Run: headless pygame with SDL's dummy video driver; simulated clock (each Clock.tick advances the game by its frame time, no real sleeping); random seed 0; keys injected as events and as key.get_pressed() state; mouse plan: one left click at the window centre at the start of phase 2, then a move to the lower-right quarter at the start of phase 3.
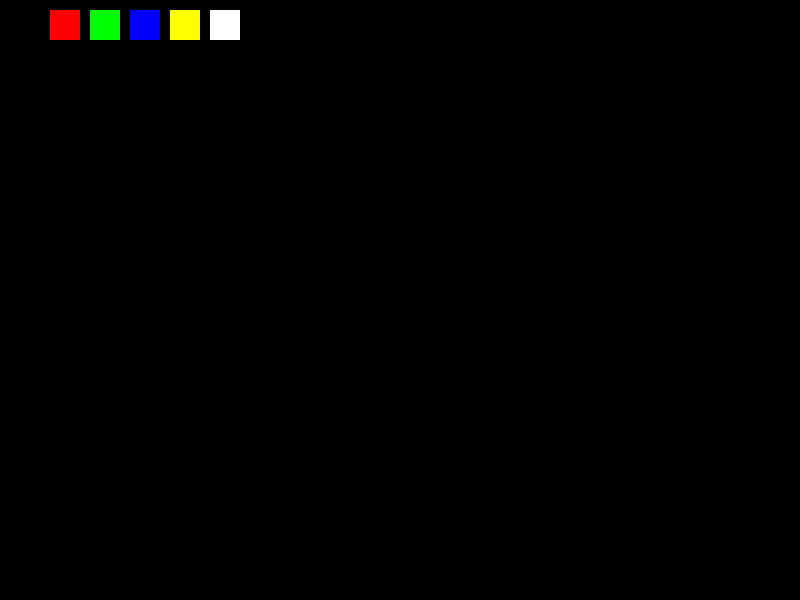
Frame 1 of 4 · flips 1–60 · no input
Frame 2 of 4 · flips 61–180 · clicked the window centre · tapped SPACE, RETURN · held RIGHT (→), D · screen unchanged from frame 1, image omitted
Frame 3 of 4 · flips 181–300 · moved the mouse to the lower-right quarter · held DOWN (↓), S · screen unchanged from frame 2, image omitted
Frame 4 of 4 · flips 301–420 · held LEFT (←), A, UP (↑), W · screen unchanged from frame 3, image omitted

The pygame program that drew these frames:

import pygame

pygame.init()

width = 800
height = 600

screen = pygame.display.set_mode((width, height))
pygame.display.set_caption("Paint")

clock = pygame.time.Clock()

color = (0, 0, 0)
radius = 5

drawing = False
last_pos = None

mode = "brush"

colors = [
    (0,0,0),
    (255,0,0),
    (0,255,0),
    (0,0,255),
    (255,255,0),
    (255,255,255)
]

def draw_palette():
    x = 10
    for c in colors:
        pygame.draw.rect(screen, c, (x, 10, 30, 30))
        x += 40

run = True

while run:

    for event in pygame.event.get():
        if event.type == pygame.QUIT:
            run = False

        if event.type == pygame.MOUSEBUTTONDOWN:
            mx, my = pygame.mouse.get_pos()

            x = 10
            for c in colors:
                rect = pygame.Rect(x, 10, 30, 30)
                if rect.collidepoint(mx, my):
                    color = c
                x += 40

            drawing = True
            last_pos = (mx, my)

        if event.type == pygame.MOUSEBUTTONUP:
            drawing = False

        if event.type == pygame.KEYDOWN:
            if event.key == pygame.K_1:
                mode = "brush"
            if event.key == pygame.K_2:
                mode = "rect"
            if event.key == pygame.K_3:
                mode = "circle"
            if event.key == pygame.K_4:
                mode = "eraser"

    if drawing:
        mx, my = pygame.mouse.get_pos()

        if mode == "brush":
            pygame.draw.line(screen, color, last_pos, (mx, my), radius)

        if mode == "rect":
            pygame.draw.rect(screen, color, (mx, my, 60, 40))

        if mode == "circle":
            pygame.draw.circle(screen, color, (mx, my), 30)

        if mode == "eraser":
            pygame.draw.line(screen, (0,0,0), last_pos, (mx, my), radius*3)

        last_pos = (mx, my)

    draw_palette()

    pygame.display.update()
    clock.tick(60)

pygame.quit()
